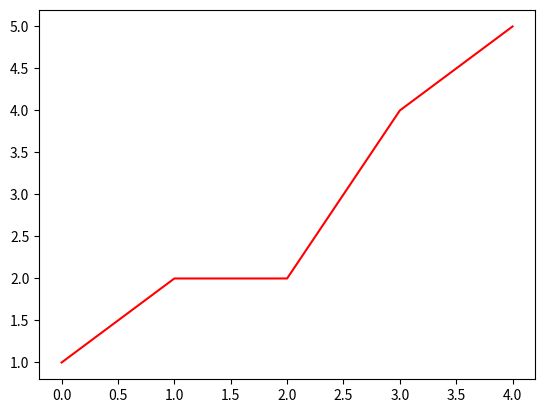
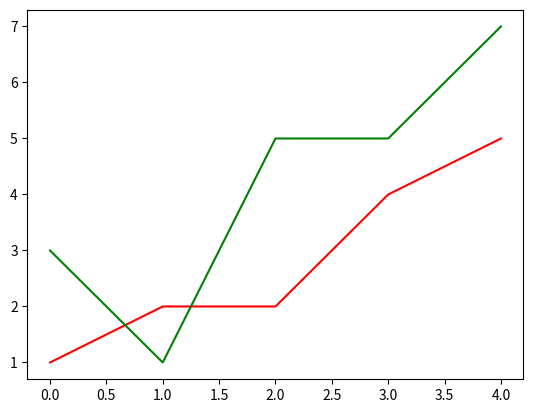
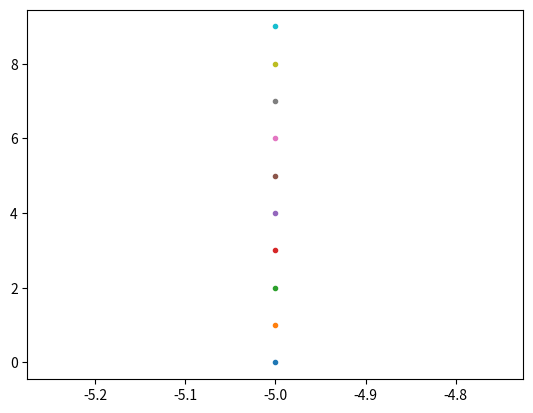

Generate these figures, in order, with matplotlib: (Note: this script raises an exception after producing the figures.)
i = 0

i += 1
print(i)

%%bash
echo "Test bash"
i=0
for j in *; do let "i=i+1"; done
echo "there are" $i "files/folders in this directory"

%run "Helper_Scripts/Test_Run.ipynb"

import matplotlib.pylab as plt
plt.plot([1,2,2,4,5], 'r')
plt.show()

%matplotlib ipympl
import matplotlib.pylab as plt
    
plt.plot([1,2,2,4,5], 'r')
plt.plot([3,1,5,5,7], 'g')

%matplotlib ipympl
import matplotlib.pylab as plt
fig = plt.figure()

import time

for i in range(0, 10):
    time.sleep(1)
    
    ## to update the plot:
    plt.plot(-5, i, '.')
    fig.canvas.draw()

import ipywidgets as widgets

slider_widget = widgets.FloatSlider( value=0.0,
                                     min=0,
                                     max=1.0,
                                     step=0.01,
                                     description="Doneness:",
                                     disabled=True,
                                     continuous_update=False,
                                     orientation='horizontal',
                                     readout=True,
                                     readout_format='.01f')
                                            
status_widget = widgets.IntText(     value=0,
                                     description="Iteration No",
                                     disabled=True)

display(slider_widget)
display(status_widget)

import time
for i in range(0, 12):
    slider_widget.value = i / 12.0
    status_widget.value = i
    time.sleep(0.5)

import numpy as np
np.argmax()

SCOPETYPE = 'OPENADC'
PLATFORM = 'CWLITEARM'
CRYPTO_TARGET = 'NONE'
